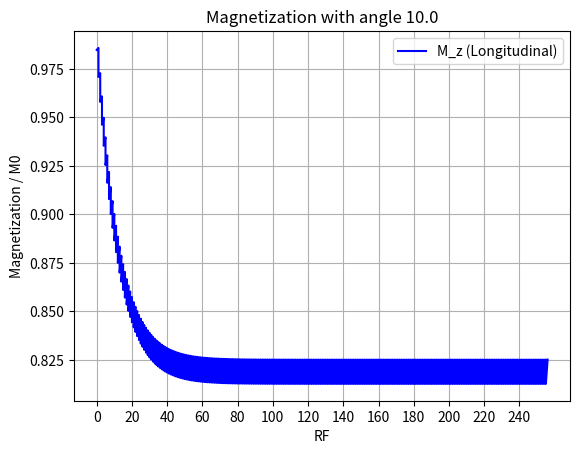
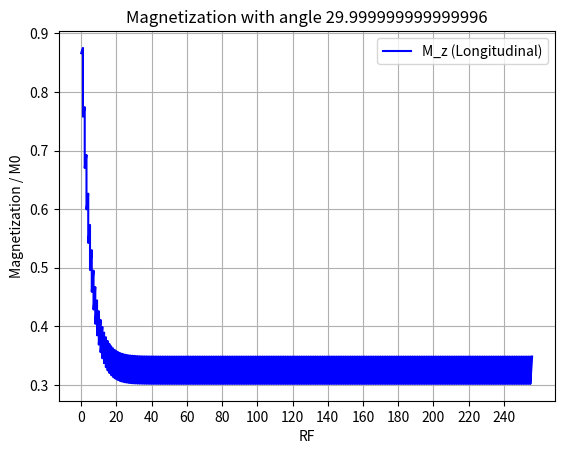
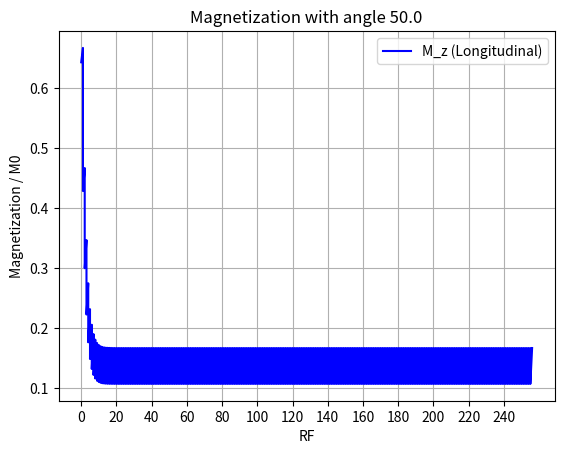
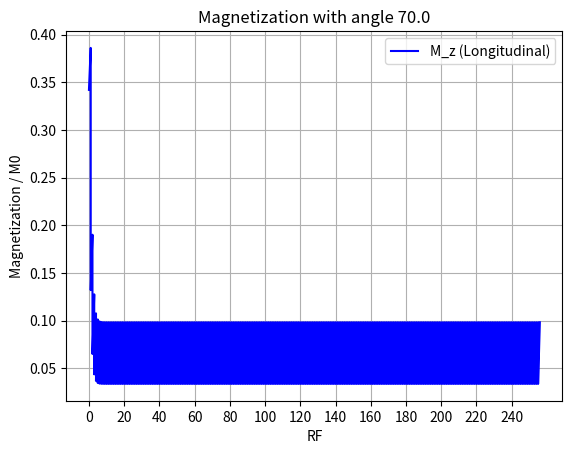
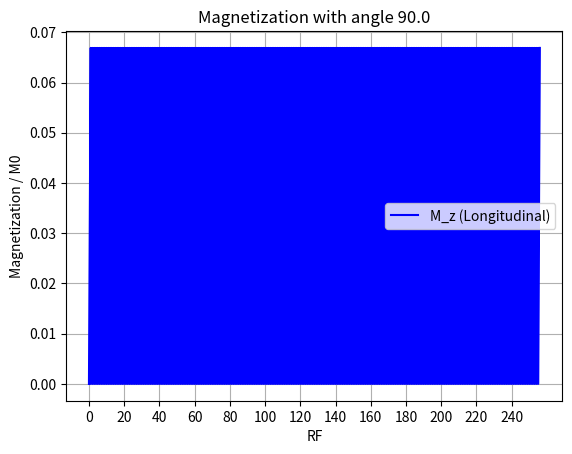

Write Python code to recreate these figures, in order.
import numpy as np
import matplotlib.pyplot as plt
import argparse
from math import cos, sin, radians, degrees

def parse_args():
    parser = argparse.ArgumentParser(
        description="Simulate MRI magnetization evolution."
    )

    parser.add_argument(
        "--duration",
        type=int,
        default=256,
        help="Duration in units of TR (default: 256)",
    )
    parser.add_argument(
        "--t1_1",
        type=float,
        default=1300.0,
        help="T1 in ms (default: 1300)",
    )
    parser.add_argument(
        "--t1_2",
        type=float,
        default=1300.0,
        help="T1 in ms (default: 1300)",
    )
    parser.add_argument(
        "--tr",
        type=int,
        default=90,
        help="TR in ms (default: 90)",
    )
    parser.add_argument(
        "--sample-num",
        type=int,
        default=10,
        help="Number of sample points for plotting (default: 10)",
    )

    return parser.parse_args()

def plot(config, time_all, longitudinal, angle):
    step = 20
    idx_ticks = list(range(0, config["duration"], step))
    fig, ax = plt.subplots()

    ax.plot(time_all, longitudinal, label="M_z (Longitudinal)", color="blue")

    ax.set_xticks([time_all[i * config["sample_num"]] for i in idx_ticks])  # positions in TIME units
    ax.set_xticklabels([str(i) for i in idx_ticks])
    ax.set_xlabel("RF")
    ax.set_ylabel("Magnetization / M0")
    ax.set_title(f"Magnetization with angle {degrees(angle)}")
    ax.grid(True)
    ax.legend()

    return fig

def calc_magnetization(config, t1, angle):
    m0 = 1
    m0_pre = m0
    t1_r = lambda x: m0 - (m0 - m0_pre * cos(angle)) * np.exp(-x / t1)

    # initial time samples for the first [-TR, 0] interval
    time_all = []
    longitudinal = []

    for t in range(0, config["duration"]):
        time = np.linspace(0, config["tr"], config["sample_num"])
        mz = t1_r(time)

        time_all.extend(list(time + (t+1) * config["tr"]))
        longitudinal.extend(mz)
        m0_pre = mz[-1]
    return plot(config, time_all, longitudinal, angle)

def contrast(config, angle) -> float:
    pass
def main():
    args = parse_args()
    config = {
        "duration": args.duration,
        "t1_1": args.t1_1,
        "t1_2": args.t1_2,
        "tr": args.tr,
        "sample_num": args.sample_num,
        "flip_angles": [10, 30, 50, 70, 90],
    }
    mag_plots = {
        "tissue_1": {},
        "tissue_2": {}
    }
    for angle in config["flip_angles"]:
        mag_plots["tissue_1"][angle] = calc_magnetization(config, config["t1_1"],radians(angle))
        # mag_plots["tissue_2"][angle] = calc_magnetization(config, config["t1_2"],radians(angle))


    plt.show()
    # contrasts = {fa: 0.0 for fa in config["flip_angles"]}
    # for angle in config["flip_angles"]:
    #     contrasts[angle] = contrast(config, radians(angle))

if __name__ == '__main__':
    main()
